Image classification data set "GCD" (stefan-alex02/UBB-Y3-AI-Research on GitHub). Class labels (7): cumulus, altocumulus, cirrus, clear sky, stratocumulus, cumulonimbus, mixed clouds.

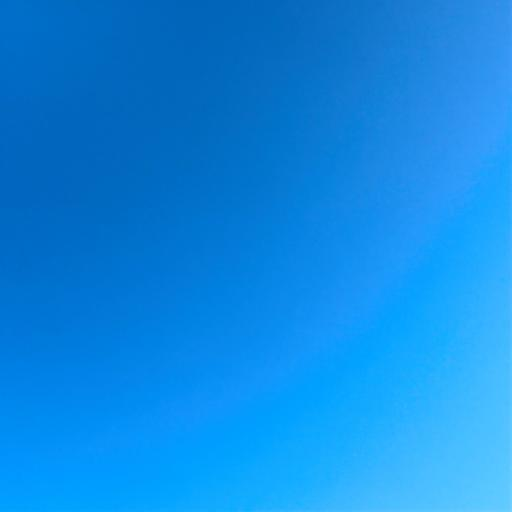
Label: clear sky

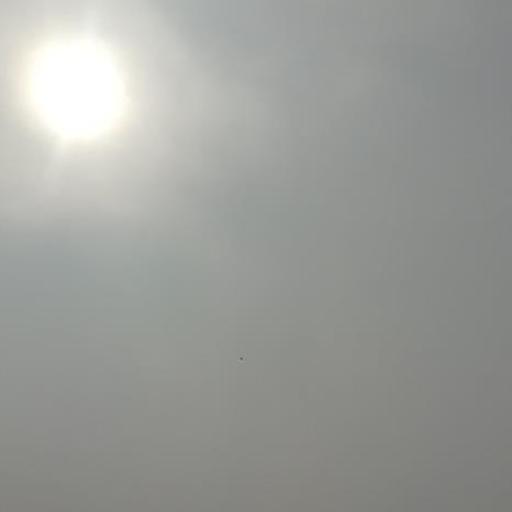
Label: stratocumulus

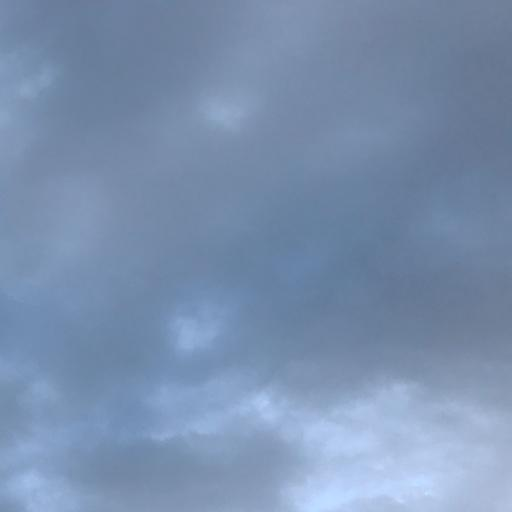
Label: cumulonimbus

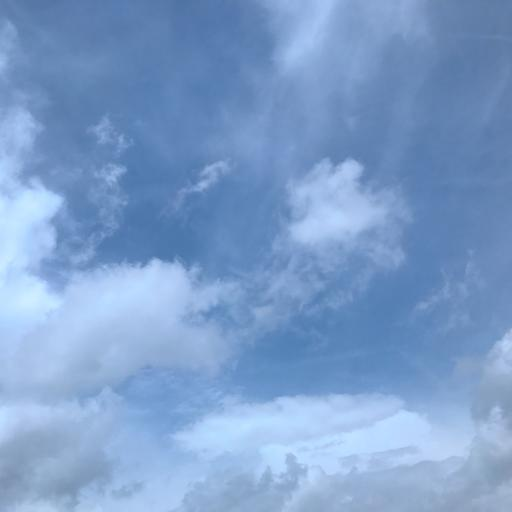
Label: mixed clouds

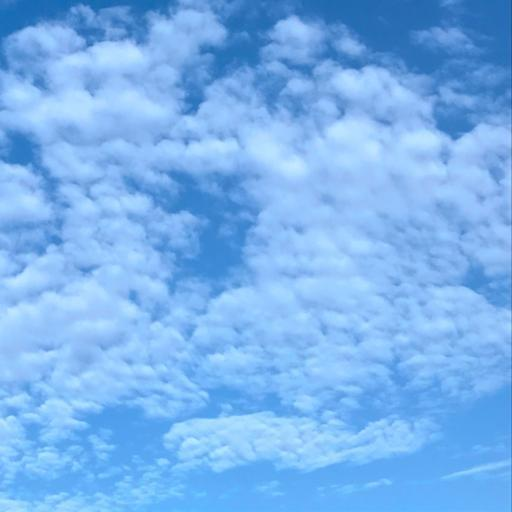
Label: altocumulus

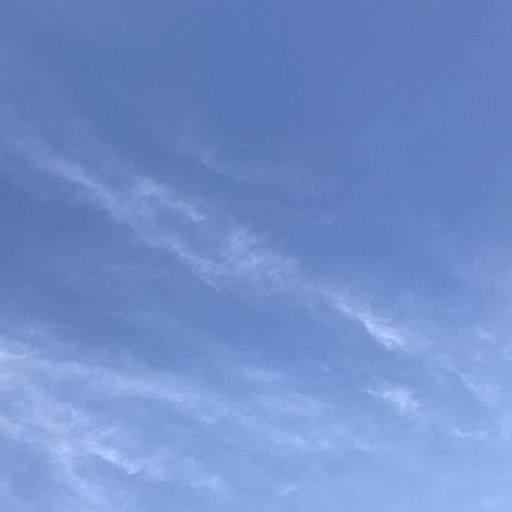
Label: cirrus
